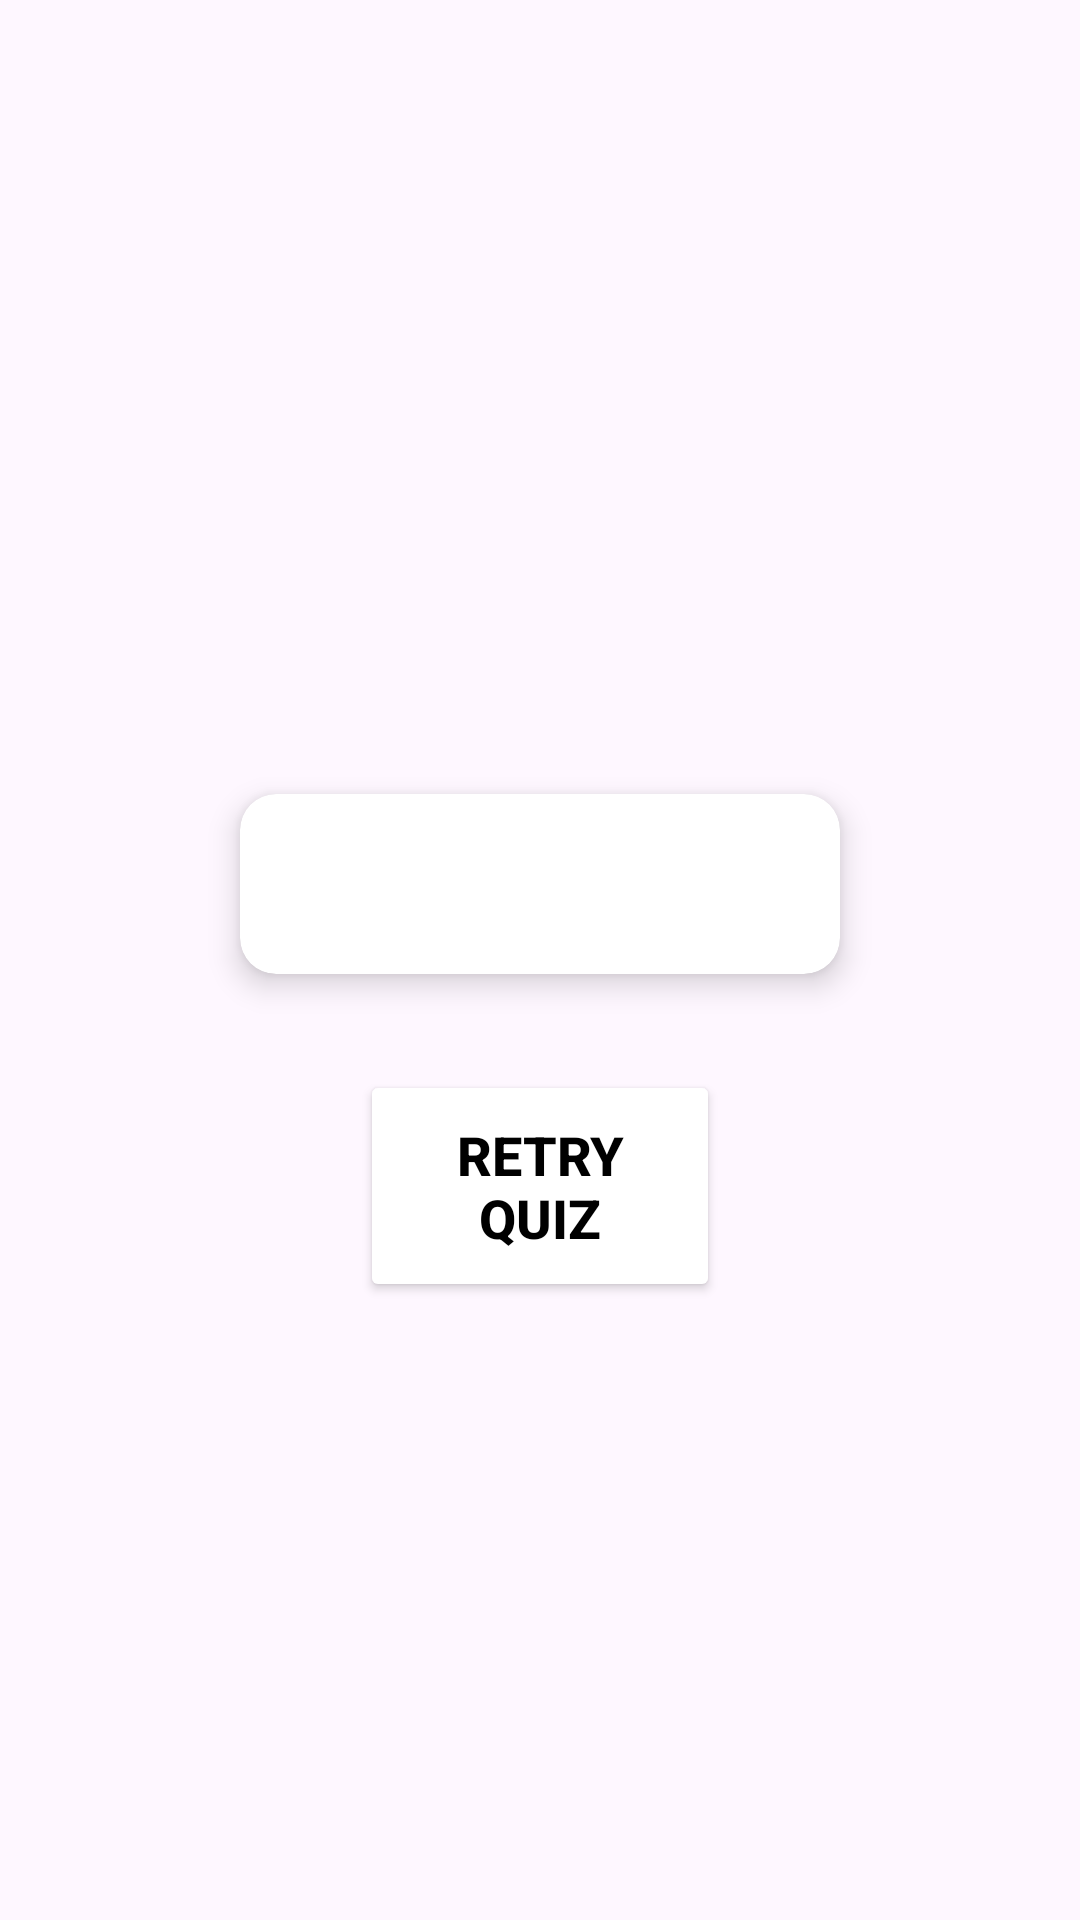

Produce the Android XML layout that renders to this screen, including the resource entries it uses.
<!-- AndroidManifest.xml: application theme Theme.QuizApp -->
<!-- res/layout/activity_result.xml -->
<LinearLayout xmlns:android="http://schemas.android.com/apk/res/android"
    xmlns:app="http://schemas.android.com/apk/res-auto"
    android:layout_width="match_parent"
    android:layout_height="match_parent"
    android:orientation="vertical"
    android:gravity="center"
    android:padding="24dp"
    android:background="@drawable/quiz4">

    
    <androidx.cardview.widget.CardView
        android:id="@+id/resultMessageCardView"
        android:layout_width="wrap_content"
        android:layout_height="wrap_content"
        android:layout_marginBottom="24dp"
        android:padding="16dp"
        app:cardCornerRadius="12dp"
        app:cardElevation="4dp">

        <TextView
            android:id="@+id/resultMessageTextView"
            android:layout_width="wrap_content"
            android:layout_height="wrap_content"
            android:textSize="26sp"
            android:textStyle="bold"
            android:gravity="center"
            android:textColor="@android:color/white" />
    </androidx.cardview.widget.CardView>

    
    <androidx.cardview.widget.CardView
        android:layout_width="200dp"
        android:layout_height="60dp"
        android:layout_marginBottom="16dp"
        android:backgroundTint="@color/white"
        app:cardCornerRadius="12dp"
        app:cardElevation="6dp"
        android:gravity="center">

        <TextView
            android:id="@+id/scoreTextView"
            android:layout_width="match_parent"
            android:layout_height="match_parent"
            android:textSize="24sp"
            android:gravity="center"
            android:textStyle="bold"
            android:textColor="@color/black"
            android:padding="0dp"/>
    </androidx.cardview.widget.CardView>

    
    <Button
        android:id="@+id/retryQuizButton"
        android:layout_width="120dp"
        android:layout_height="wrap_content"
        android:text="Retry Quiz"
        android:textColor="@color/black"
        android:textStyle="bold"
        android:padding="16dp"
        android:textSize="18sp"
        android:layout_marginTop="16dp"
        android:backgroundTint="@color/white"
        android:elevation="6dp"
        android:layout_gravity="center"
        android:onClick="gotomain"/>
</LinearLayout>
<!-- resources referenced by this layout -->
<resources>
  <color name="black">#FF000000</color>
  <color name="white">#FFFFFFFF</color>
  <style name="Theme.QuizApp" parent="Base.Theme.QuizApp" />
  <style name="Base.Theme.QuizApp" parent="Theme.Material3.DayNight.NoActionBar">
          
          <item name="android:statusBarColor" tools:targetApi="1">@color/black</item>
      </style>
</resources>
